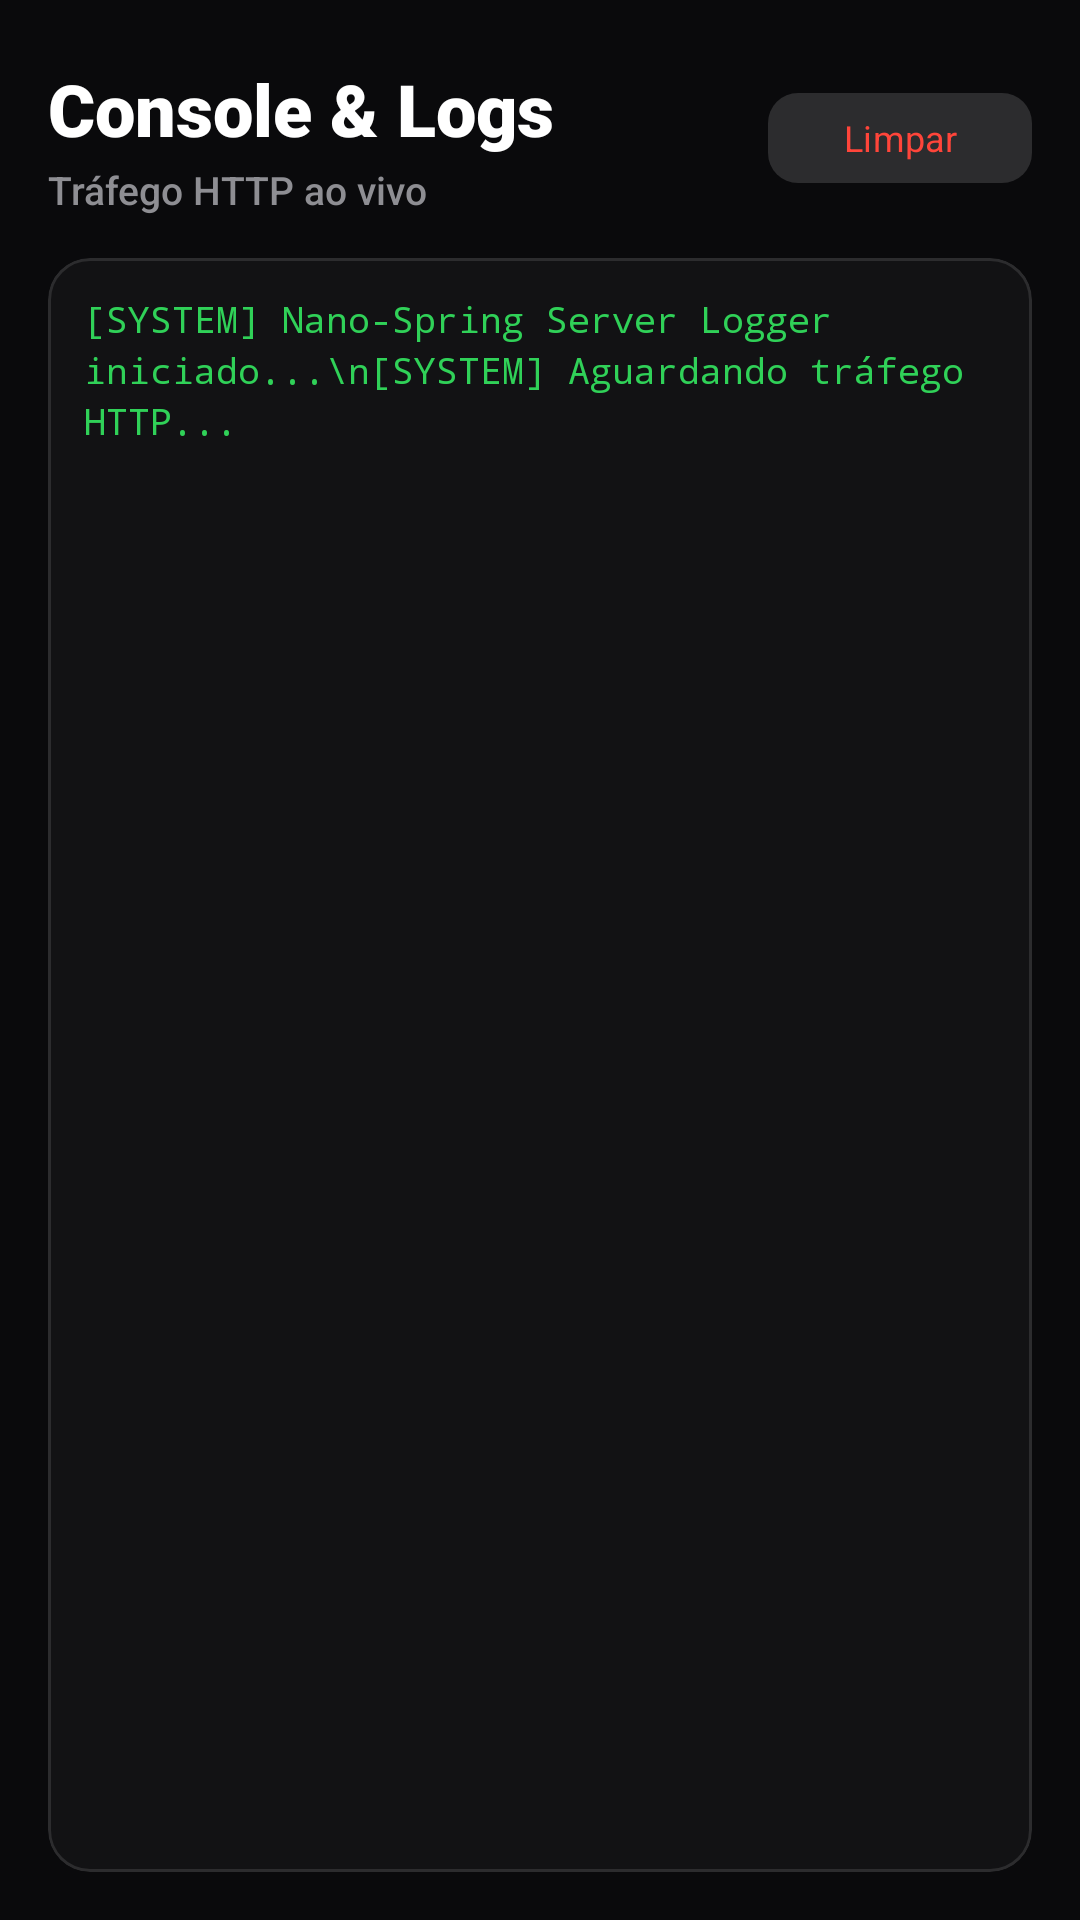

This screen was rendered from an Android layout file. Write that file and the resources it references.
<!-- AndroidManifest.xml: application theme Theme.AndroidServer -->
<!-- res/layout/fragment_logs.xml -->
<?xml version="1.0" encoding="utf-8"?>
<androidx.constraintlayout.widget.ConstraintLayout xmlns:android="http://schemas.android.com/apk/res/android"
    xmlns:app="http://schemas.android.com/apk/res-auto"
    android:layout_width="match_parent"
    android:layout_height="match_parent"
    android:background="#0A0A0C">

    
    <TextView
        android:id="@+id/tvLogsTitle"
        android:layout_width="wrap_content"
        android:layout_height="wrap_content"
        android:layout_marginStart="16dp"
        android:layout_marginTop="20dp"
        android:fontFamily="sans-serif-black"
        android:text="Console &amp; Logs"
        android:textColor="#FFFFFF"
        android:textSize="24sp"
        android:textStyle="bold"
        app:layout_constraintStart_toStartOf="parent"
        app:layout_constraintTop_toTopOf="parent" />

    <TextView
        android:id="@+id/tvLogsSubtitle"
        android:layout_width="0dp"
        android:layout_height="wrap_content"
        android:layout_marginStart="16dp"
        android:layout_marginTop="2dp"
        android:layout_marginEnd="8dp"
        android:fontFamily="sans-serif-medium"
        android:text="Tráfego HTTP ao vivo"
        android:textColor="#8E8E93"
        android:textSize="13sp"
        app:layout_constraintEnd_toStartOf="@+id/btnClearLogs"
        app:layout_constraintStart_toStartOf="parent"
        app:layout_constraintTop_toBottomOf="@+id/tvLogsTitle" />

    <com.google.android.material.button.MaterialButton
        android:id="@+id/btnClearLogs"
        android:layout_width="wrap_content"
        android:layout_height="38dp"
        android:layout_marginEnd="16dp"
        android:fontFamily="sans-serif-bold"
        android:paddingStart="12dp"
        android:paddingEnd="12dp"
        android:text="Limpar"
        android:textColor="#FF453A"
        android:textSize="12sp"
        app:backgroundTint="#2C2C2E"
        app:cornerRadius="10dp"
        app:layout_constraintBottom_toBottomOf="@+id/tvLogsSubtitle"
        app:layout_constraintEnd_toEndOf="parent"
        app:layout_constraintTop_toTopOf="@+id/tvLogsTitle" />

    
    <com.google.android.material.card.MaterialCardView
        android:layout_width="0dp"
        android:layout_height="0dp"
        android:layout_marginStart="16dp"
        android:layout_marginTop="14dp"
        android:layout_marginEnd="16dp"
        android:layout_marginBottom="16dp"
        app:cardBackgroundColor="#121214"
        app:cardCornerRadius="14dp"
        app:cardElevation="0dp"
        app:strokeColor="#2C2C2E"
        app:strokeWidth="1dp"
        app:layout_constraintBottom_toBottomOf="parent"
        app:layout_constraintEnd_toEndOf="parent"
        app:layout_constraintStart_toStartOf="parent"
        app:layout_constraintTop_toBottomOf="@+id/tvLogsSubtitle">

        <ScrollView
            android:id="@+id/svLogs"
            android:layout_width="match_parent"
            android:layout_height="match_parent"
            android:fillViewport="true"
            android:padding="12dp">

            <TextView
                android:id="@+id/tvTerminalOutput"
                android:layout_width="match_parent"
                android:layout_height="wrap_content"
                android:fontFamily="monospace"
                android:lineSpacingExtra="3dp"
                android:text="[SYSTEM] Nano-Spring Server Logger iniciado...\n[SYSTEM] Aguardando tráfego HTTP..."
                android:textColor="#30D158"
                android:textSize="12sp" />
        </ScrollView>
    </com.google.android.material.card.MaterialCardView>

</androidx.constraintlayout.widget.ConstraintLayout>
<!-- resources referenced by this layout -->
<resources>
  <style name="Theme.AndroidServer" parent="Base.Theme.AndroidServer" />
  <style name="Base.Theme.AndroidServer" parent="Theme.Material3.DayNight.NoActionBar">
          <item name="bottomNavigationStyle">@style/CustomBottomNavStyle</item>
      </style>
  <style name="CustomBottomNavStyle" parent="Widget.Material3.BottomNavigationView">
          <item name="itemActiveIndicatorStyle">@style/NoPillIndicator</item>
      </style>
  <style name="NoPillIndicator" parent="Widget.Material3.BottomNavigationView.ActiveIndicator">
          <item name="android:color">@android:color/transparent</item>
          <item name="android:width">0dp</item>
          <item name="android:height">0dp</item>
      </style>
</resources>
